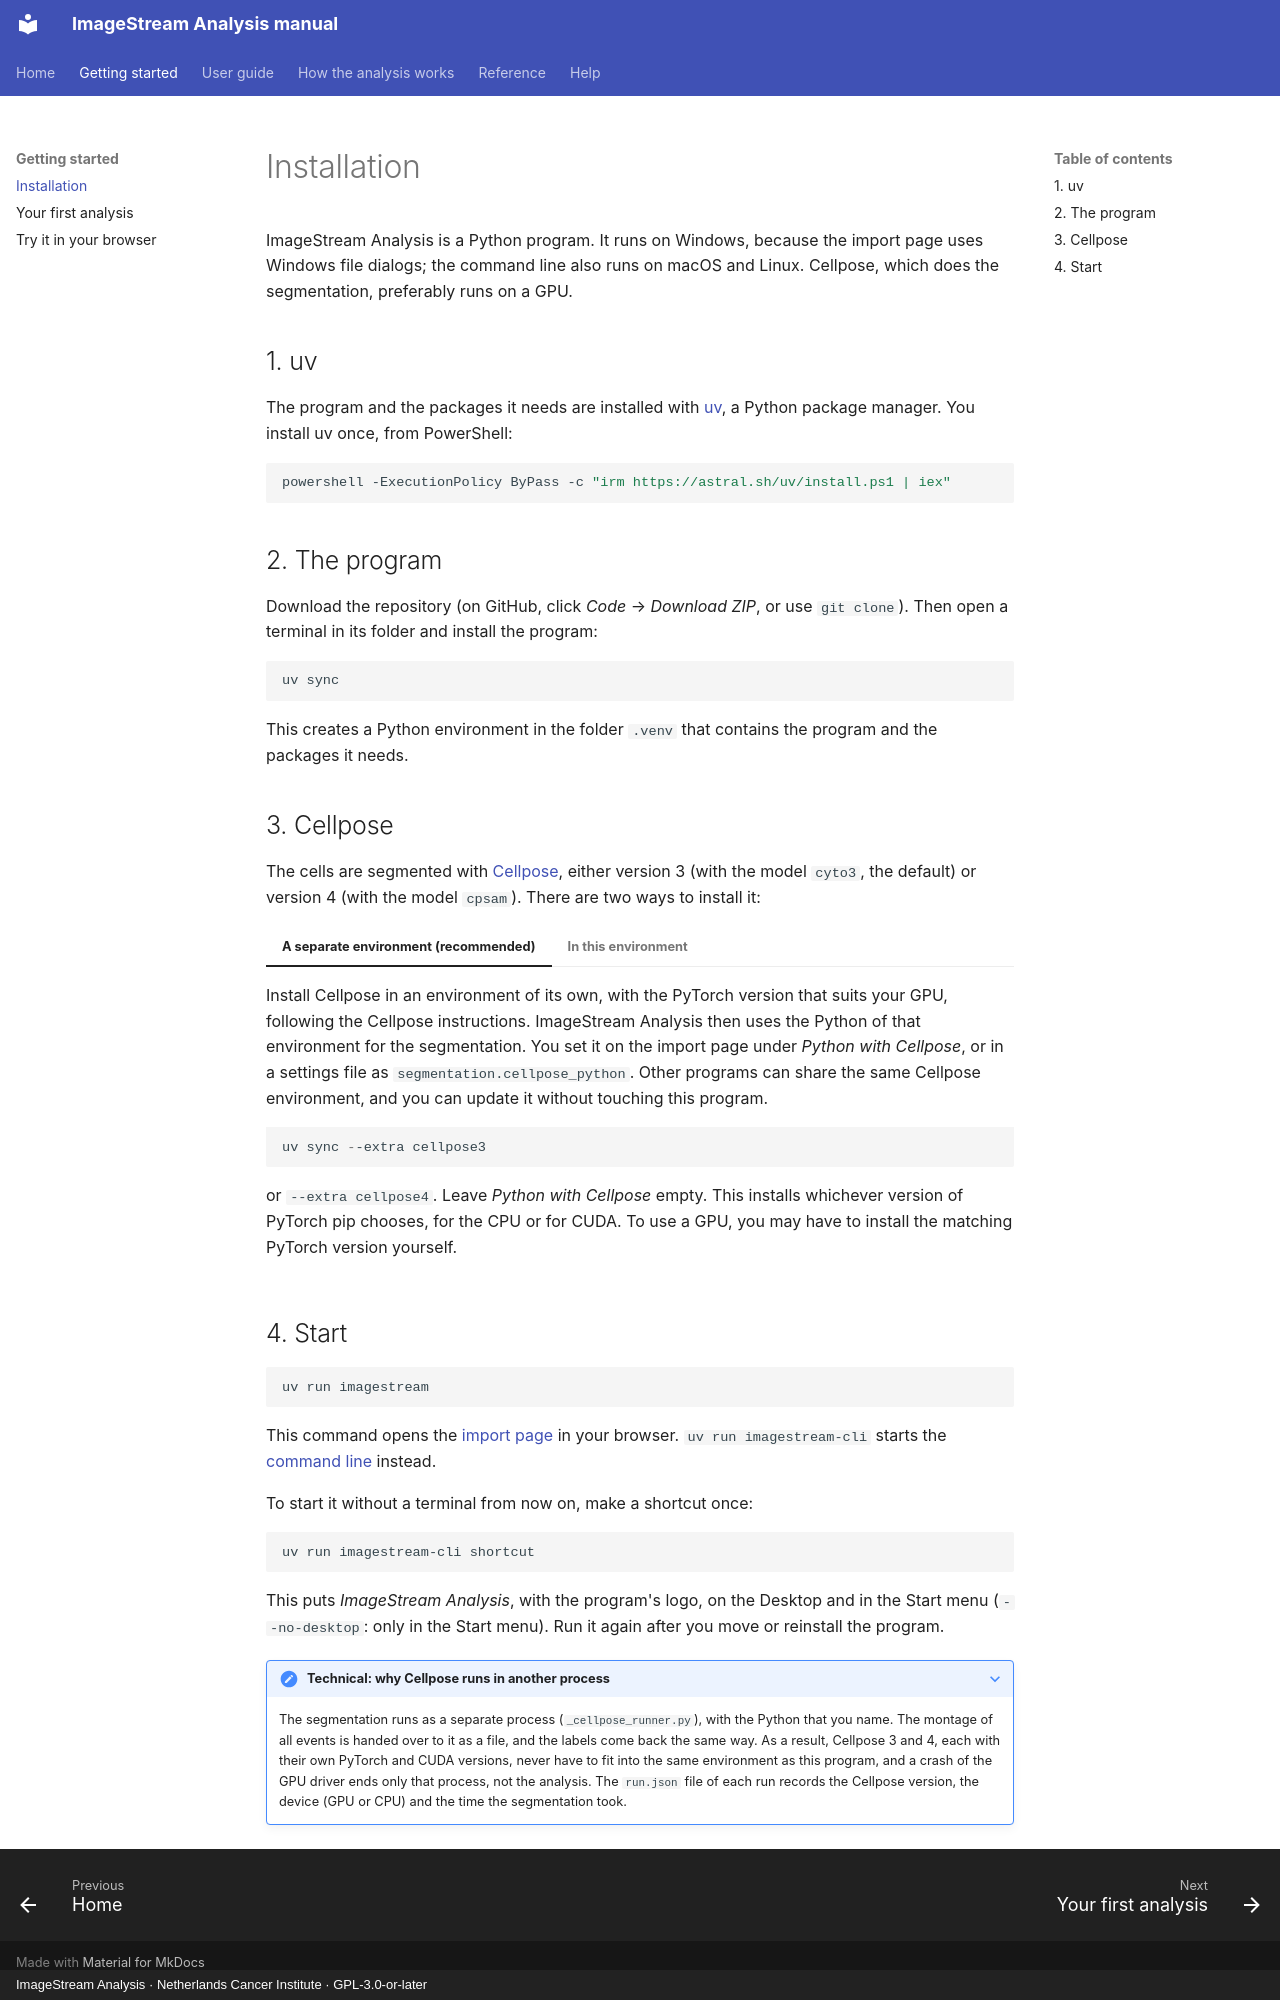

repository: BioImaging-NKI/ImageStreamAnalysis · page: start/install/index.html · generator: mkdocs · copyright: ImageStream Analysis · Netherlands Cancer Institute · GPL-3.0-or-later

# Installation

ImageStream Analysis is a Python program. It runs on Windows, because the import page uses Windows file dialogs; the
command line also runs on macOS and Linux. Cellpose, which does the segmentation, preferably runs on a GPU.

## 1. uv

The program and the packages it needs are installed with [uv](https://docs.astral.sh/uv/), a Python package
manager. You install uv once, from PowerShell:

```powershell
powershell -ExecutionPolicy ByPass -c "irm https://astral.sh/uv/install.ps1 | iex"
```

## 2. The program

Download the repository (on GitHub, click *Code* → *Download ZIP*, or use `git clone`). Then open a terminal in its
folder and install the program:

```powershell
uv sync
```

This creates a Python environment in the folder `.venv` that contains the program and the packages it needs.

## 3. Cellpose

The cells are segmented with [Cellpose](https://www.cellpose.org/), either version 3 (with the model `cyto3`, the
default) or version 4 (with the model `cpsam`). There are two ways to install it:

=== "A separate environment (recommended)"

    Install Cellpose in an environment of its own, with the PyTorch version that suits your GPU, following the
    Cellpose instructions. ImageStream Analysis then uses the Python of that environment for the segmentation. You
    set it on the import page under *Python with Cellpose*, or in a settings file as `segmentation.cellpose_python`.
    Other programs can share the same Cellpose environment, and you can update it without touching this program.

=== "In this environment"

    ```powershell
    uv sync --extra cellpose3
    ```

    or `--extra cellpose4`. Leave *Python with Cellpose* empty. This installs whichever version of PyTorch pip
    chooses, for the CPU or for CUDA. To use a GPU, you may have to install the matching PyTorch version yourself.

## 4. Start

```powershell
uv run imagestream
```

This command opens the [import page](../guide/import-page.md) in your browser. `uv run imagestream-cli` starts the
[command line](../reference/command-line.md) instead.

To start it without a terminal from now on, make a shortcut once:

```powershell
uv run imagestream-cli shortcut
```

This puts *ImageStream Analysis*, with the program's logo, on the Desktop and in the Start menu (`--no-desktop`: only
in the Start menu). Run it again after you move or reinstall the program.

??? note "Technical: why Cellpose runs in another process"

    The segmentation runs as a separate process (`_cellpose_runner.py`), with the Python that you name. The montage
    of all events is handed over to it as a file, and the labels come back the same way. As a result, Cellpose 3 and
    4, each with their own PyTorch and CUDA versions, never have to fit into the same environment as this program,
    and a crash of the GPU driver ends only that process, not the analysis. The `run.json` file of each run records
    the Cellpose version, the device (GPU or CPU) and the time the segmentation took.
